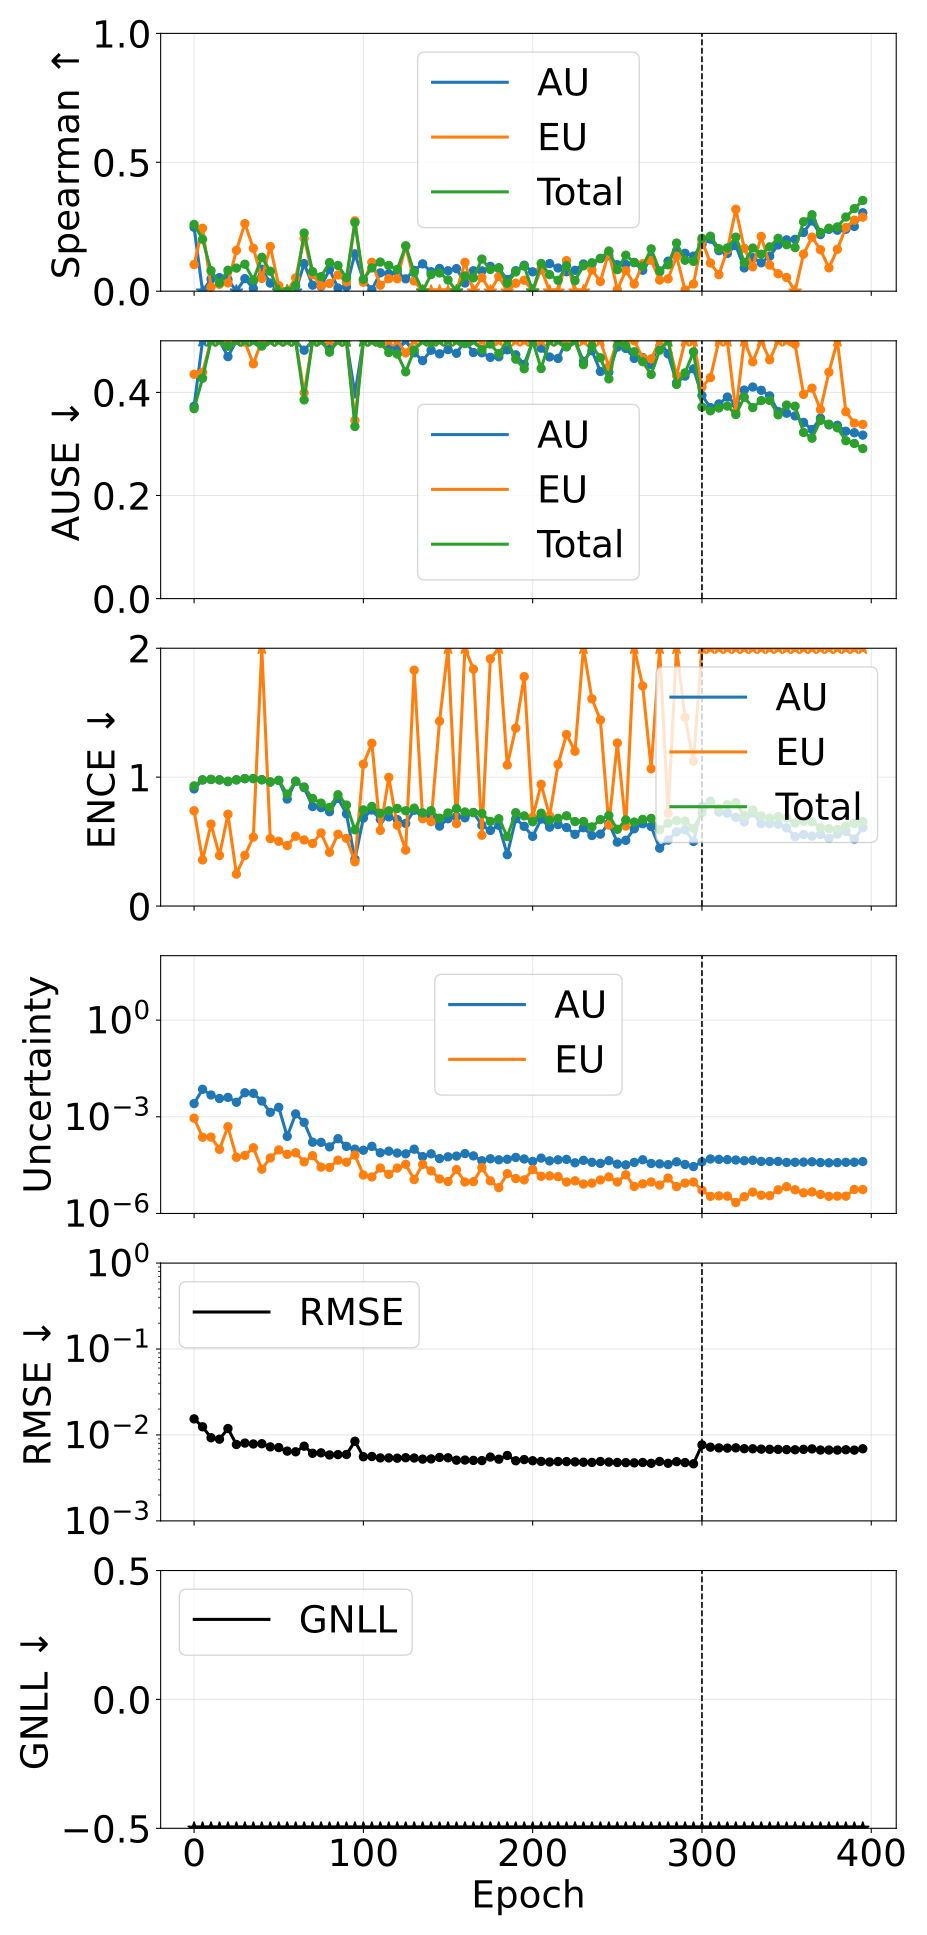

The file beside this chart, header and first rows:
phase, source_epoch, epoch, pearson_aleatoric, pearson_epistemic, pearson_total, spearman_aleatoric, spearman_epistemic, spearman_total, ause_aleatoric, ause_epistemic, ause_total, ence_aleatoric, ence_epistemic, ence_total, magnitude_aleatoric, magnitude_epistemic, magnitude_total, rmse_e_atom, nll_energy
pretrain, 0, 0, 0.3532, 0.3491, 0.4042, 0.2477, 0.1033, 0.2589, 0.373, 0.4352, 0.3684, 0.9088, 0.739, 0.9324, 0.002574, 0.0009029, 0.003477, 0.01538, -1.878
pretrain, 5, 5, -0.1059, 0.2196, 0.08493, -0.02887, 0.2443, 0.2017, 0.579, 0.4389, 0.4274, 0.9783, 0.3577, 0.979, 0.007128, 0.0002325, 0.007361, 0.01245, -1.526
pretrain, 10, 10, 0.03023, 0.1421, 0.1612, 0.04685, 0.01597, 0.07953, 0.5602, 0.5628, 0.5309, 0.9818, 0.6353, 0.9827, 0.004743, 0.0002343, 0.004977, 0.00928, -1.724
pretrain, 15, 15, 0.06535, 0.1317, 0.1043, 0.05231, 0.02681, 0.03172, 0.5798, 0.5823, 0.5992, 0.9785, 0.3929, 0.9791, 0.003701, 9.7933627198538e-05, 0.003799, 0.008927, -1.857
pretrain, 20, 20, 0.1729, -0.0235, 0.34, 0.04567, 0.03202, 0.08106, 0.4693, 0.5225, 0.4895, 0.9648, 0.7118, 0.9686, 0.004002, 0.0004931, 0.004495, 0.01188, -1.768
pretrain, 25, 25, -0.02879, 0.2347, 0.1195, -0.03694, 0.1583, 0.08958, 0.6242, 0.5156, 0.5561, 0.9787, 0.2478, 0.9792, 0.002822, 5.551808402136278e-05, 0.002878, 0.007746, -1.996
pretrain, 30, 30, 0.04384, 0.1698, 0.1023, 0.04854, 0.2623, 0.1047, 0.6214, 0.4975, 0.511, 0.9884, 0.393, 0.9885, 0.005576, 6.315265293950148e-05, 0.00564, 0.008044, -1.664
pretrain, 35, 35, 0.04605, 0.1977, 0.1005, 0.01035, 0.1662, 0.04357, 0.5783, 0.4554, 0.56, 0.9885, 0.5347, 0.9887, 0.005344, 0.0001094, 0.005453, 0.007854, -1.681
pretrain, 40, 40, 0.05989, 0.04421, 0.07842, 0.08527, 0.04951, 0.1313, 0.4998, 0.578, 0.4898, 0.9797, 2.185, 0.9799, 0.003083, 2.371554880707096e-05, 0.003106, 0.007908, -1.958
pretrain, 45, 45, 0.06436, 0.1661, 0.115, 0.03126, 0.1733, 0.07713, 0.5522, 0.5377, 0.5183, 0.9616, 0.523, 0.9632, 0.001373, 5.2715587578173995e-05, 0.001426, 0.007271, -2.339
pretrain, 50, 50, 0.02191, 0.09794, 0.06199, -0.1021, 0.02135, -0.04611, 0.6281, 0.5434, 0.5907, 0.9741, 0.5025, 0.9753, 0.001965, 9.394977508539645e-05, 0.002059, 0.007134, -2.162
pretrain, 55, 55, 0.04566, 0.08331, 0.08072, -0.0003742, -0.01986, 0.0005943, 0.5839, 0.6247, 0.6093, 0.8301, 0.469, 0.8679, 0.0002468, 6.839871429542984e-05, 0.0003152, 0.006485, -3.047
pretrain, 60, 60, 0.03779, 0.1043, 0.06542, -0.006625, 0.05144, 0.02125, 0.5944, 0.5321, 0.5704, 0.9671, 0.5418, 0.9691, 0.001232, 7.669032188393918e-05, 0.001309, 0.006373, -2.385
pretrain, 65, 65, 0.08318, 0.1916, 0.1965, 0.1068, 0.2053, 0.2256, 0.4817, 0.3993, 0.3853, 0.9187, 0.5126, 0.9237, 0.0006713, 3.987149803846926e-05, 0.0007111, 0.007404, -2.667
pretrain, 70, 70, 0.06983, 0.003848, 0.04641, 0.02334, 0.06389, 0.076, 0.5581, 0.6237, 0.5925, 0.7719, 0.485, 0.8343, 0.0001629, 6.205997929825663e-05, 0.000225, 0.006117, -3.199
pretrain, 75, 75, 0.06094, 0.08761, 0.194, 0.01839, 0.02107, 0.05624, 0.5714, 0.5758, 0.5381, 0.7635, 0.567, 0.7985, 0.0001611, 2.739744147180792e-05, 0.0001885, 0.006192, -3.269
pretrain, 80, 80, 0.08213, 0.1246, 0.1786, 0.08423, 0.02983, 0.1111, 0.4859, 0.5664, 0.4779, 0.7319, 0.4172, 0.7655, 0.0001164, 2.6824395014124962e-05, 0.0001432, 0.005855, -3.39
pretrain, 85, 85, 0.08511, -0.00578, 0.05695, 0.01215, 0.06304, 0.09982, 0.5405, 0.5941, 0.5322, 0.8351, 0.5566, 0.8635, 0.0002091, 4.5090637402187194e-05, 0.0002541, 0.005907, -3.152
pretrain, 90, 90, 0.1201, 0.03344, 0.1115, 0.01696, 0.03575, 0.05172, 0.5373, 0.6657, 0.5312, 0.7152, 0.5249, 0.7835, 0.0001208, 3.896466535123814e-05, 0.0001598, 0.005928, -3.345
pretrain, 95, 95, 0.152, 0.1656, 0.1811, 0.1447, 0.2728, 0.2662, 0.3971, 0.3458, 0.3339, 0.3629, 0.3433, 0.5913, 9.922084931716106e-05, 6.502746208739615e-05, 0.0001642, 0.008453, -3.228
pretrain, 100, 100, 0.1463, 0.06289, 0.1618, 0.04272, 0.03469, 0.04613, 0.5065, 0.5458, 0.5077, 0.6825, 1.101, 0.7459, 9.169267803477798e-05, 1.560850673147639e-05, 0.0001073, 0.005582, -3.51
pretrain, 105, 105, 0.1421, 0.1119, 0.1886, 0.005474, 0.1121, 0.09032, 0.5582, 0.5231, 0.5049, 0.7449, 1.263, 0.7727, 0.0001211, 1.3573408361243428e-05, 0.0001347, 0.00562, -3.425
pretrain, 110, 110, 0.1591, -0.01719, 0.1456, 0.07119, 0.02317, 0.1129, 0.4974, 0.5926, 0.4952, 0.6723, 0.587, 0.7198, 7.637576659824159e-05, 2.5798436030711763e-05, 0.0001022, 0.005408, -3.536
pretrain, 115, 115, 0.1918, -0.04867, 0.1237, 0.06746, 0.04849, 0.09986, 0.4881, 0.6409, 0.4772, 0.6915, 0.9982, 0.7386, 8.553238969424442e-05, 1.6419291998739725e-05, 0.000102, 0.005405, -3.538
pretrain, 120, 120, 0.1902, 0.01652, 0.1618, 0.07319, 0.04843, 0.08453, 0.4851, 0.6632, 0.4744, 0.6711, 0.6273, 0.7573, 7.50229848747857e-05, 2.5628514360531868e-05, 0.0001007, 0.005366, -3.547
pretrain, 125, 125, 0.2144, 0.004774, 0.1836, 0.04779, 0.1745, 0.176, 0.5105, 0.4765, 0.4399, 0.641, 0.4339, 0.7389, 7.094754249049836e-05, 3.352354299525926e-05, 0.0001045, 0.005436, -3.529
pretrain, 130, 130, 0.2165, 0.07812, 0.1769, 0.08064, 0.03966, 0.07294, 0.4768, 0.5439, 0.4823, 0.7437, 1.83, 0.7595, 9.906302135356743e-05, 1.1289147402050624e-05, 0.0001104, 0.005391, -3.514
pretrain, 135, 135, 0.3123, -0.07131, 0.1459, 0.106, -0.07635, -0.03122, 0.4615, 0.7098, 0.5496, 0.6898, 0.6778, 0.7232, 5.8039338846751694e-05, 3.34892969766625e-05, 9.152863579177958e-05, 0.005233, -3.588
pretrain, 140, 140, 0.3532, -0.06004, 0.3326, 0.07541, -0.0388, 0.06473, 0.4817, 0.64, 0.4958, 0.7041, 0.6543, 0.7399, 7.090673393247636e-05, 2.095263784133789e-05, 9.185937193198723e-05, 0.005265, -3.59
pretrain, 145, 145, 0.4284, 0.1622, 0.472, 0.08813, -0.01548, 0.07056, 0.4748, 0.5299, 0.5081, 0.62, 1.434, 0.6813, 5.052175498955573e-05, 1.1790316634490053e-05, 6.231207170049605e-05, 0.005474, -3.711
pretrain, 150, 150, 0.6295, -0.001807, 0.6531, 0.07923, -0.08297, 0.04356, 0.483, 0.5752, 0.5147, 0.6772, 2.117, 0.722, 5.7324033390403305e-05, 9.809486668993908e-06, 6.713352018066317e-05, 0.005426, -3.699
pretrain, 155, 155, 0.4492, -0.03153, 0.3852, 0.08748, -0.15, -0.02716, 0.4758, 0.718, 0.5708, 0.6935, 0.6395, 0.7565, 6.0286173296238604e-05, 2.3058624601221908e-05, 8.334479800027295e-05, 0.005087, -3.638
pretrain, 160, 160, 0.5785, -0.04058, 0.5874, 0.0316, 0.1117, 0.05926, 0.5091, 0.6084, 0.4945, 0.6845, 2.002, 0.7295, 7.22074115533294e-05, 9.4556488479809e-06, 8.166306029981596e-05, 0.005103, -3.653
pretrain, 165, 165, 0.6541, -0.009848, 0.6573, 0.07916, -0.0294, 0.05179, 0.4773, 0.5882, 0.5106, 0.7257, 1.838, 0.725, 6.118017261252279e-05, 9.72378584528865e-06, 7.090395842881306e-05, 0.005057, -3.711
pretrain, 170, 170, 0.6659, -0.03109, 0.6563, 0.07863, 0.0526, 0.1245, 0.4768, 0.5644, 0.483, 0.6265, 0.5493, 0.7186, 4.3295594988866584e-05, 2.6540754608003478e-05, 6.983634993430578e-05, 0.005032, -3.711
pretrain, 175, 175, 0.6561, 0.08791, 0.6501, 0.09612, -0.02655, 0.08421, 0.468, 0.5599, 0.4937, 0.5862, 1.918, 0.6568, 4.985662039278237e-05, 1.0269878884423963e-05, 6.012649932729445e-05, 0.005533, -3.727
pretrain, 180, 180, 0.672, 0.1041, 0.6645, 0.08797, 0.05706, 0.09117, 0.4691, 0.501, 0.475, 0.6262, 3.2, 0.6773, 4.631863549297703e-05, 6.311746603281843e-06, 5.2630382107462786e-05, 0.005224, -3.796
pretrain, 185, 185, 0.7883, -0.06414, 0.7865, 0.04522, -0.0669, 0.031, 0.4825, 0.6765, 0.5104, 0.3983, 1.094, 0.539, 4.8027955389166576e-05, 1.7153051793275814e-05, 6.51810072641651e-05, 0.005775, -3.68
pretrain, 190, 190, 0.8355, -0.04537, 0.8415, 0.07953, 0.03083, 0.07467, 0.4728, 0.6499, 0.4645, 0.6768, 1.38, 0.7243, 5.4887745816655374e-05, 1.2100162962599205e-05, 6.698790901387786e-05, 0.005009, -3.744
pretrain, 195, 195, 0.8297, 0.0245, 0.8121, 0.1007, 0.04245, 0.09731, 0.4544, 0.5939, 0.4457, 0.6182, 1.779, 0.6995, 4.901496663544516e-05, 1.1010967785335631e-05, 6.002593447877756e-05, 0.005172, -3.769
pretrain, 200, 200, 0.8552, -0.1019, 0.8124, 0.07499, -0.1105, -0.00997, 0.4989, 0.7622, 0.5453, 0.5406, 0.6888, 0.6541, 4.106910829263591e-05, 2.3171048928486634e-05, 6.424015747683555e-05, 0.005012, -3.749
pretrain, 205, 205, 0.8485, -0.01997, 0.8407, 0.08327, 0.08712, 0.1074, 0.4858, 0.6665, 0.4462, 0.6744, 0.944, 0.7204, 5.231760829253514e-05, 1.4256046932237898e-05, 6.657365530913196e-05, 0.004918, -3.75
pretrain, 210, 210, 0.8851, 0.05627, 0.8831, 0.1069, -0.05056, 0.06425, 0.4686, 0.6382, 0.5018, 0.6117, 0.6992, 0.6655, 4.28522706225403e-05, 1.4638883340671452e-05, 5.749115396452987e-05, 0.004845, -3.813
pretrain, 215, 215, 0.8544, -0.06701, 0.8551, 0.08999, -0.1003, 0.04211, 0.4658, 0.7317, 0.5217, 0.632, 1.099, 0.6803, 4.620119227869166e-05, 1.3859634140501748e-05, 6.0060826386240706e-05, 0.004906, -3.785
pretrain, 220, 220, 0.7898, 0.2354, 0.7939, 0.07537, 0.1185, 0.09901, 0.51, 0.506, 0.4881, 0.6091, 1.33, 0.7, 4.769858089697453e-05, 9.447848925196593e-06, 5.714642989071275e-05, 0.004896, -3.804
pretrain, 225, 225, 0.8615, 0.1312, 0.8634, 0.08094, -0.04947, 0.04099, 0.501, 0.5834, 0.5586, 0.5561, 1.201, 0.6552, 3.735184068648158e-05, 1.0312990464929802e-05, 4.766483117777355e-05, 0.004862, -3.864
pretrain, 230, 230, 0.8698, -0.1015, 0.8735, 0.1054, -0.01913, 0.09838, 0.4603, 0.7101, 0.4538, 0.6075, 2.791, 0.6558, 4.453355100269908e-05, 8.184363004266228e-06, 5.2717914060348696e-05, 0.004815, -3.844
pretrain, 235, 235, 0.8244, 0.06956, 0.8133, 0.1062, 0.08209, 0.1102, 0.4809, 0.5039, 0.49, 0.5471, 1.607, 0.6142, 3.873921918241557e-05, 8.749274184083333e-06, 4.748849336781701e-05, 0.004792, -3.883
pretrain, 240, 240, 0.8968, -0.01518, 0.9014, 0.1273, 0.03752, 0.1263, 0.4405, 0.6078, 0.467, 0.558, 1.444, 0.6708, 3.577123960354399e-05, 1.0945577598276018e-05, 4.671681719786568e-05, 0.004912, -3.876
pretrain, 245, 245, 0.9021, 0.2577, 0.9, 0.1378, 0.1521, 0.156, 0.4392, 0.4498, 0.4262, 0.6432, 0.6282, 0.7027, 4.347349928613529e-05, 1.3583618688837463e-05, 5.7057118027697085e-05, 0.004836, -3.821
pretrain, 250, 250, 0.934, 0.251, 0.9304, 0.1026, 0.006203, 0.08354, 0.4879, 0.5454, 0.5431, 0.4955, 1.265, 0.5956, 3.401076210666097e-05, 9.475582485891579e-06, 4.348634447787713e-05, 0.004784, -3.908
pretrain, 255, 255, 0.9405, 0.04087, 0.9439, 0.1037, 0.07972, 0.1395, 0.4853, 0.5348, 0.4904, 0.5098, 0.6205, 0.6681, 3.225849740493172e-05, 1.586848186401556e-05, 4.812697921095052e-05, 0.004762, -3.878
pretrain, 260, 260, 0.9407, 0.1232, 0.943, 0.1112, 0.02778, 0.1114, 0.4659, 0.4999, 0.4787, 0.5995, 2.09, 0.6515, 3.847102015625105e-05, 6.900044942428223e-06, 4.5371065114496575e-05, 0.004735, -3.905
pretrain, 265, 265, 0.9276, 0.1087, 0.9284, 0.08109, 0.1066, 0.09648, 0.4676, 0.4665, 0.4595, 0.6389, 1.707, 0.6721, 4.6405002617773234e-05, 8.309752371607591e-06, 5.4714754968291095e-05, 0.00478, -3.844
pretrain, 270, 270, 0.9358, 0.2114, 0.9404, 0.1271, 0.1198, 0.164, 0.4539, 0.465, 0.4348, 0.6168, 1.065, 0.6796, 3.558944659164189e-05, 9.478752275279713e-06, 4.506819879178943e-05, 0.00468, -3.913
pretrain, 275, 275, 0.9153, 0.04149, 0.9169, 0.07552, 0.04318, 0.07868, 0.5019, 0.5795, 0.4818, 0.4491, 2.309, 0.5913, 3.463408818630421e-05, 7.585175003639407e-06, 4.2219263253871864e-05, 0.004912, -3.896
pretrain, 280, 280, 0.9073, 0.4242, 0.8953, 0.1164, 0.04802, 0.1024, 0.4746, 0.5515, 0.5076, 0.5114, 0.7203, 0.6429, 3.280392953931131e-05, 1.2608923419105375e-05, 4.541285296368912e-05, 0.00468, -3.904
pretrain, 285, 285, 0.8926, 0.3025, 0.897, 0.1561, 0.1359, 0.1867, 0.4187, 0.4325, 0.4154, 0.576, 2.046, 0.6632, 4.004482384977788e-05, 6.819504058156504e-06, 4.686432789574188e-05, 0.004887, -3.881
pretrain, 290, 290, 0.9355, 0.2327, 0.9322, 0.147, 0.004687, 0.12, 0.4316, 0.5533, 0.4379, 0.592, 1.464, 0.6601, 3.318274393677711e-05, 8.783171601269556e-06, 4.196591549586721e-05, 0.004771, -3.928
pretrain, 295, 295, 0.9479, 0.2731, 0.9412, 0.136, 0.02789, 0.1157, 0.4456, 0.5138, 0.4787, 0.5012, 1.123, 0.6022, 2.848491812587979e-05, 9.462792768054118e-06, 3.794771094534013e-05, 0.00462, -3.974
... 20 more rows
